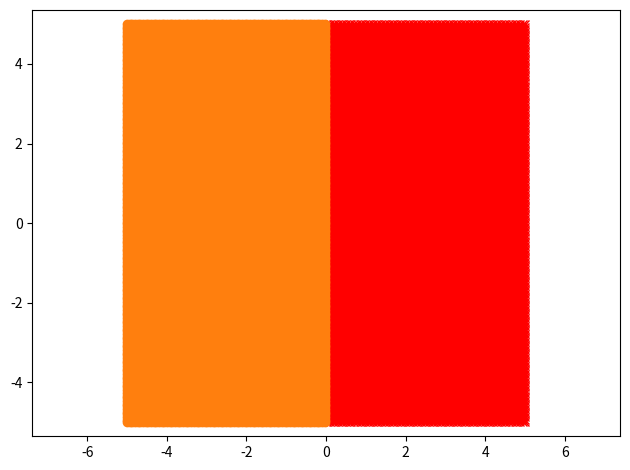

The matplotlib source for this figure: (Note: this script raises an exception after producing the figure.)
# -*- coding: utf-8 -*-
"""LDA.ipynb

Automatically generated by Colaboratory.

Original file is located at
    https://colab.research.google.com/<link-removed>
"""

# Generating random data
import numpy as np
import matplotlib.pyplot as plt
from scipy.stats import multivariate_normal


x_train = np.array([[2, 2], [0, 0], [-1, 0], [-1, -2]])


y_train = np.array([1, 1, 2, 2])

plt.plot(x_train[y_train == 1, 0], x_train[y_train == 1, 1], 'rx')
plt.plot(x_train[y_train == 2, 0], x_train[y_train == 2, 1], 'o')

plt.axis('equal')
plt.show()

# training  LDA


n = len(y_train)

# Since K == 2, we have two different mu values
mu1 = np.mean(x_train[y_train == 1, :], axis=0)
mu2 = np.mean(x_train[y_train == 2, :], axis=0)

Sigma = np.zeros((2, 2))
for i in range(n):
    if y_train[i] == 1:
        Sigma += np.outer((x_train[i, :]-mu1), x_train[i, :]-mu1)/n
    else:
        Sigma += np.outer((x_train[i, :]-mu2), x_train[i, :]-mu2)/n
q1 = sum(y_train == (1))/n
q2 = sum(y_train == (2))/n


g1 = multivariate_normal(mu1, Sigma)
g2 = multivariate_normal(mu2, Sigma)


x = np.array([0.5, 0.5])
if g1.pdf(x)*q1 > g2.pdf(x)*q2:
    print('Label is 1')
else:
    print('Label is 2')


# Finding the decison boundry


x_0min = -5
x_0max = 5

x_1min = -5
x_1max = 5

Label1 = [[], []]

Label2 = [[], []]
x0 = np.linspace(x_0min, x_0max, 150)
x1 = np.linspace(x_1min, x_1max, 150)

for i in x0:
    for j in x1:
        if g1.pdf([i, j])*q1 >= g2.pdf([i, j])*q2:
            Label1[0].append(i)
            Label1[1].append(j)
        else:
            Label2[0].append(i)
            Label2[1].append(j)

plt.plot(Label1[0], Label1[1], 'rx')
plt.plot(Label2[0], Label2[1], 'o')
plt.tight_layout()
plt.show()

# Trainign QDA

n = len(y_train)

n1 = sum(y_train == 1)
n2 = sum(y_train == 2)
mu1 = np.mean(x_train[y_train == 1, :], axis=0)
mu2 = np.mean(x_train[y_train == 2, :], axis=0)

Sigma1 = np.zeros((2, 2))
Sigma2 = np.zeros((2, 2))
for i in range(n):
    if y_train[i] == 1:
        Sigma1 += np.outer((x_train[i, :]-mu1), x_train[i, :]-mu1)/n1
    else:
        Sigma2 += np.outer((x_train[i, :]-mu2), x_train[i, :]-mu2)/n2
q1 = sum(y_train == (1))/n
q2 = sum(y_train == (2))/n


g1 = multivariate_normal(mu1, Sigma1)
g2 = multivariate_normal(mu2, Sigma2)


x = np.array([0.5, 0.5])
if g1.pdf(x)*q1 > g2.pdf(x)*q2:
    print('Label is 1')
else:
    print('Label is 2')


# Finding the decison boundry
x_0min = -5
x_0max = 5

x_1min = -5
x_1max = 5

Label1 = [[], []]

Label2 = [[], []]
x0 = np.linspace(x_0min, x_0max, 150)
x1 = np.linspace(x_1min, x_1max, 150)

for i in x0:
    for j in x1:
        if g1.pdf([i, j])*q1 > g2.pdf([i, j])*q2:
            Label1[0].append(i)
            Label1[1].append(j)
        else:
            Label2[0].append(i)
            Label2[1].append(j)

plt.plot(Label1[0], Label1[1], 'rx')
plt.plot(Label2[0], Label2[1], 'o')
plt.tight_layout()
plt.show()
